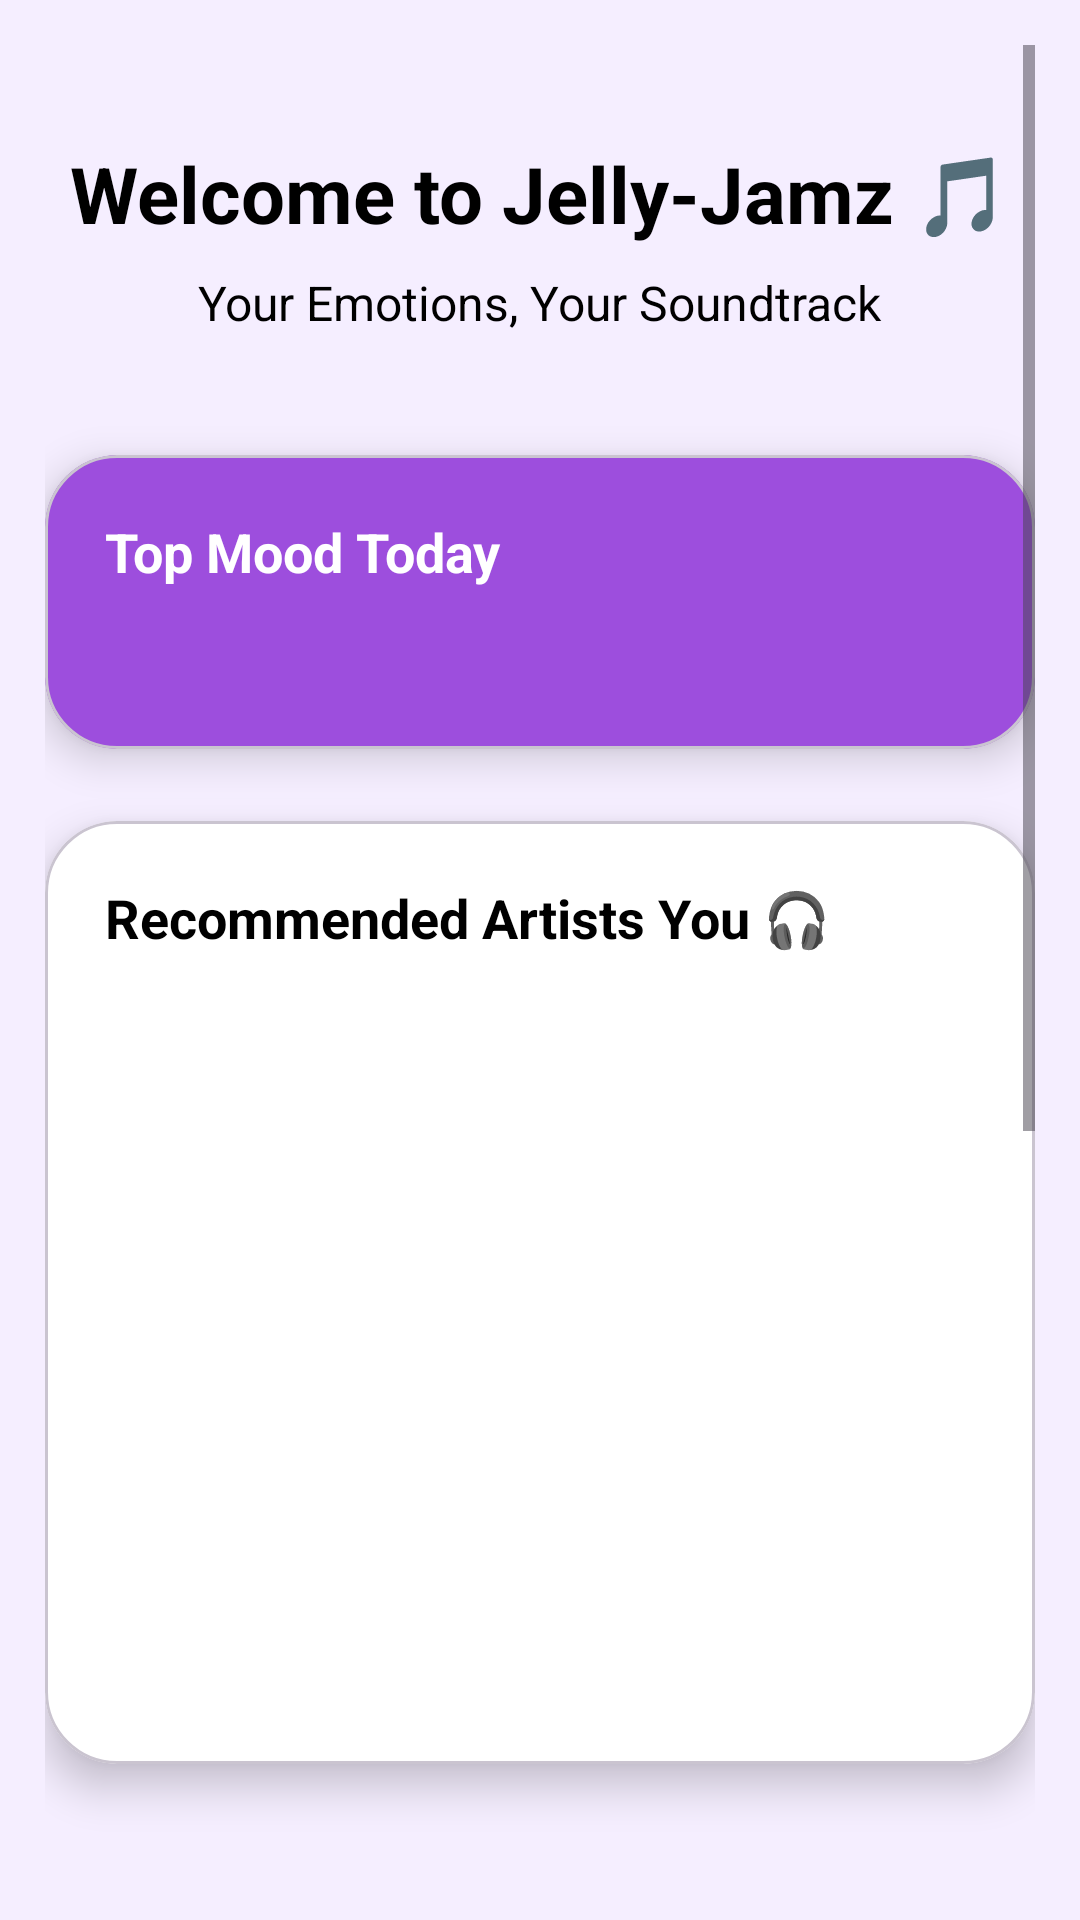

Reconstruct the res/layout file that produces this screen, plus the resources it refers to.
<!-- AndroidManifest.xml: application theme Theme.JellyJamsApp -->
<!-- res/layout/fragment_home.xml -->
<?xml version="1.0" encoding="utf-8"?>
<androidx.constraintlayout.widget.ConstraintLayout
    xmlns:android="http://schemas.android.com/apk/res/android"
    xmlns:app="http://schemas.android.com/apk/res-auto"
    xmlns:tools="http://schemas.android.com/tools"
    android:layout_width="match_parent"
    android:layout_height="match_parent"
    android:background="@color/material_dynamic_tertiary95">

    
    <ScrollView
        android:id="@+id/homeScroll"
        android:layout_width="match_parent"
        android:layout_height="0dp"
        android:padding="15dp"
        android:fillViewport="true"
        app:layout_constraintTop_toTopOf="parent"
        app:layout_constraintBottom_toBottomOf="parent"
        app:layout_constraintStart_toStartOf="parent"
        app:layout_constraintEnd_toEndOf="parent">

        <LinearLayout
            android:layout_width="match_parent"
            android:layout_height="wrap_content"
            android:orientation="vertical">

            
            <TextView
                android:id="@+id/homeTitle"
                android:layout_width="wrap_content"
                android:layout_height="wrap_content"
                android:layout_gravity="center"
                android:layout_marginTop="32dp"
                android:text="Welcome to Jelly-Jamz 🎵"
                android:textColor="@android:color/black"
                android:textSize="26sp"
                android:textStyle="bold" />

            
            <TextView
                android:id="@+id/homeSubtitle"
                android:layout_width="wrap_content"
                android:layout_height="wrap_content"
                android:layout_gravity="center"
                android:layout_marginTop="8dp"
                android:text="Your Emotions, Your Soundtrack"
                android:textColor="@android:color/black"
                android:textSize="16sp" />



            
            <com.google.android.material.card.MaterialCardView
                android:id="@+id/moodCard"
                android:layout_width="match_parent"
                android:layout_height="wrap_content"
                android:layout_marginTop="40dp"
                app:cardCornerRadius="24dp"
                app:cardElevation="8dp"
                android:backgroundTint="#9D4EDD">

                <LinearLayout
                    android:layout_width="match_parent"
                    android:layout_height="wrap_content"
                    android:orientation="vertical"
                    android:padding="20dp">

                    <TextView
                        android:layout_width="wrap_content"
                        android:layout_height="wrap_content"
                        android:text="Top Mood Today"
                        android:textColor="@android:color/white"
                        android:textSize="18sp"
                        android:textStyle="bold" />

                    <TextView
                        android:id="@+id/topMoodText"
                        android:layout_width="match_parent"
                        android:layout_height="wrap_content"
                        android:layout_marginTop="12dp"
                        android:textColor="@android:color/white"
                        android:textSize="16sp"
                        tools:text="Calm 😌" />

                </LinearLayout>
            </com.google.android.material.card.MaterialCardView>

            
            <com.google.android.material.card.MaterialCardView
                android:id="@+id/playlistCard"
                android:layout_width="match_parent"
                android:layout_height="wrap_content"
                android:layout_marginTop="24dp"
                app:cardCornerRadius="24dp"
                app:cardElevation="8dp"
                android:backgroundTint="@android:color/white">

                <LinearLayout
                    android:layout_width="match_parent"
                    android:layout_height="wrap_content"
                    android:orientation="vertical"
                    android:padding="20dp">

                    <TextView
                        android:layout_width="wrap_content"
                        android:layout_height="wrap_content"
                        android:text="Recommended Artists You 🎧"
                        android:textSize="18sp"
                        android:textStyle="bold"
                        android:textColor="@android:color/black" />

                    <androidx.recyclerview.widget.RecyclerView
                        android:id="@+id/recommendationsRecycler"
                        android:layout_width="match_parent"
                        android:layout_height="250dp"
                        android:textColor="@android:color/black"
                        />


                </LinearLayout>
            </com.google.android.material.card.MaterialCardView>

            
            <com.github.mikephil.charting.charts.PieChart
                android:id="@+id/moodPieChart"
                android:layout_width="match_parent"
                android:layout_height="450dp"
                android:layout_marginTop="40dp" />

        </LinearLayout>
    </ScrollView>


</androidx.constraintlayout.widget.ConstraintLayout>
<!-- resources referenced by this layout -->
<resources>
  <style name="Theme.JellyJamsApp" parent="Base.Theme.JellyJamsApp" />
  <style name="Base.Theme.JellyJamsApp" parent="Theme.Material3.DayNight.NoActionBar">
          
          
      </style>
</resources>
